Photos from the image-classification dataset "ycbv_classification_new" in the GitHub repository DanielBugelnig/MRN_with_AI. Its 3 classes are: Cheez-It, Dominos, Frenchis.

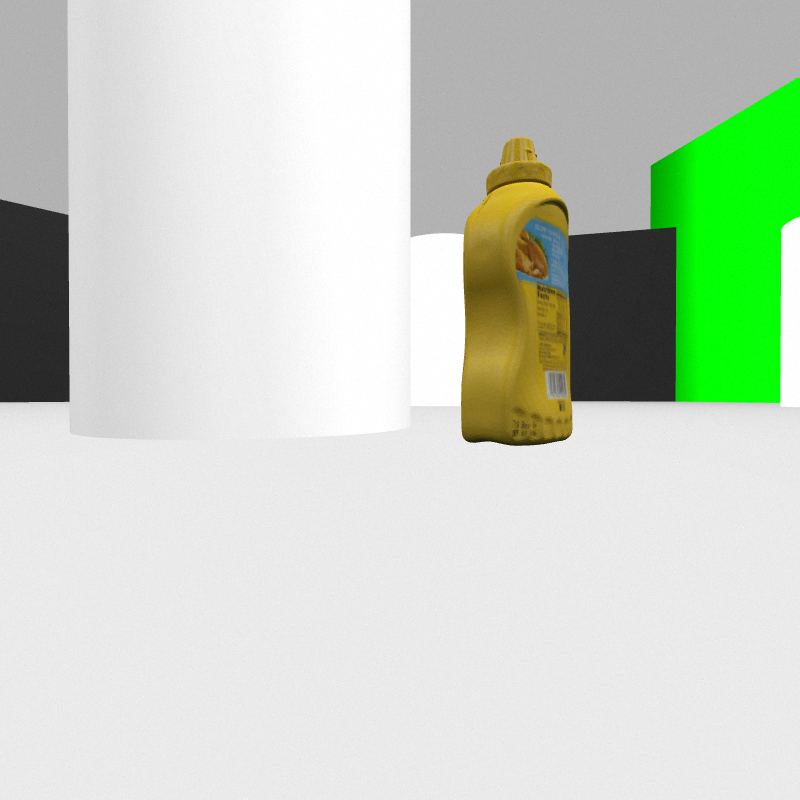
Label: Frenchis

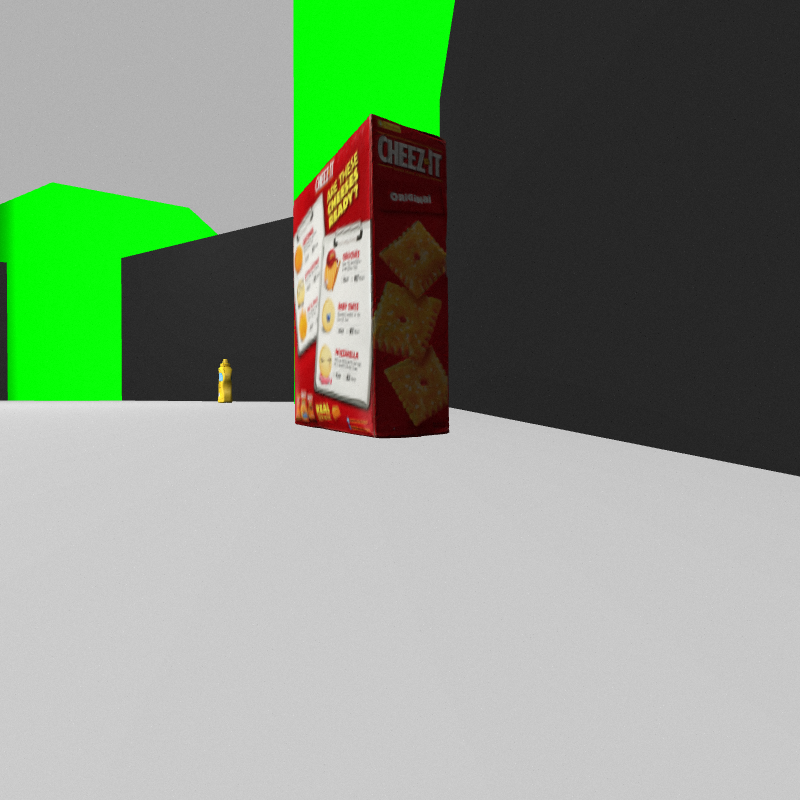
Label: Cheez-It

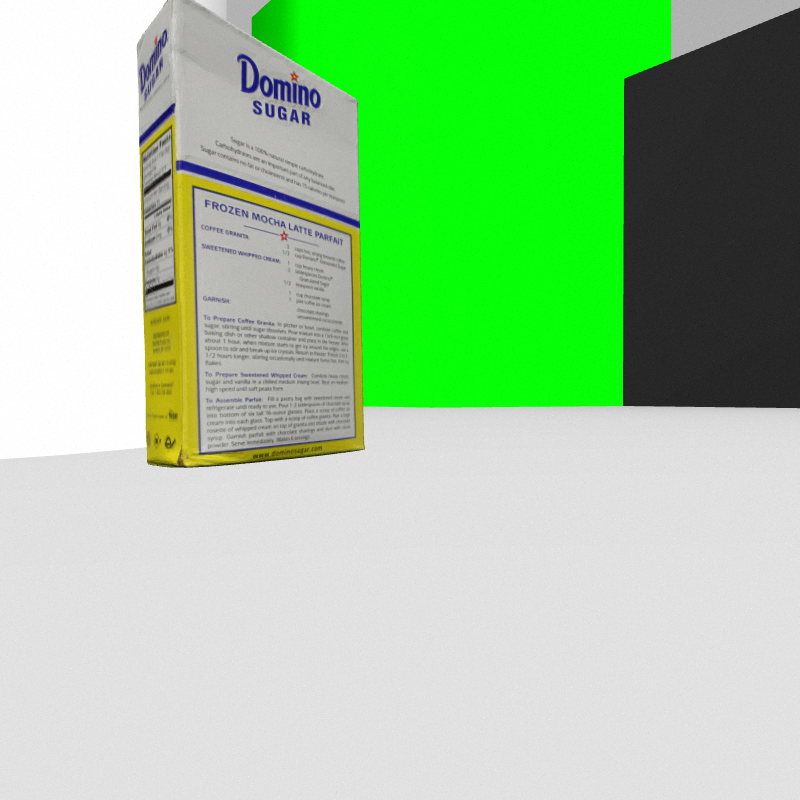
Label: Dominos

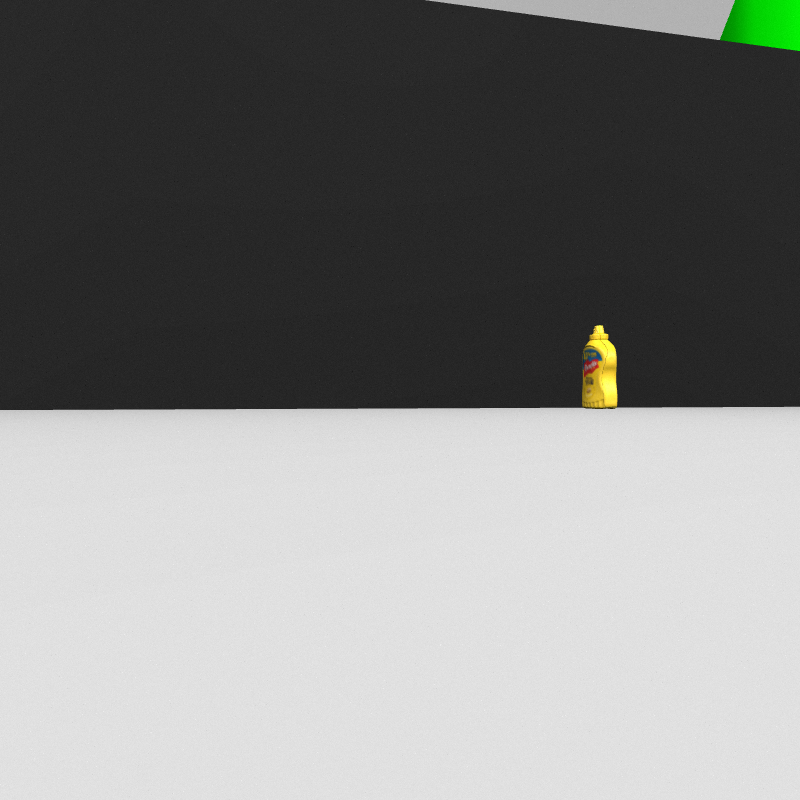
Label: Frenchis

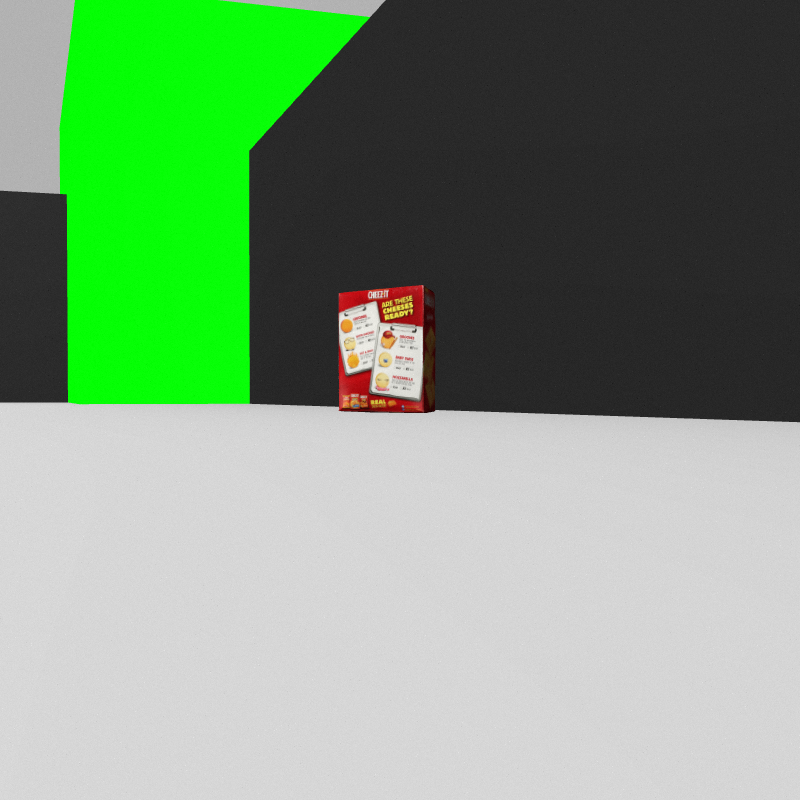
Label: Cheez-It

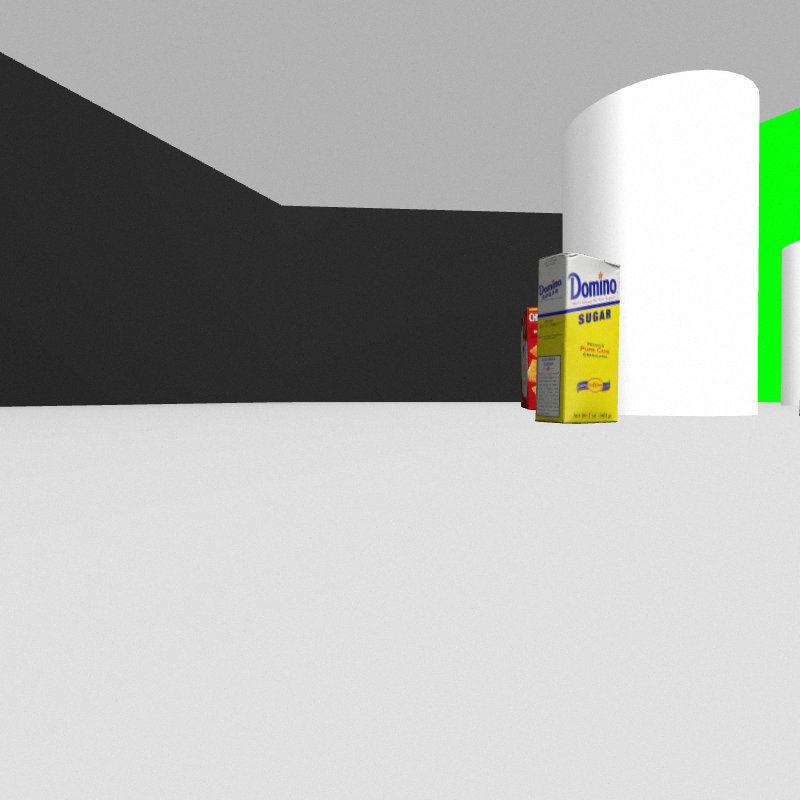
Label: Dominos
